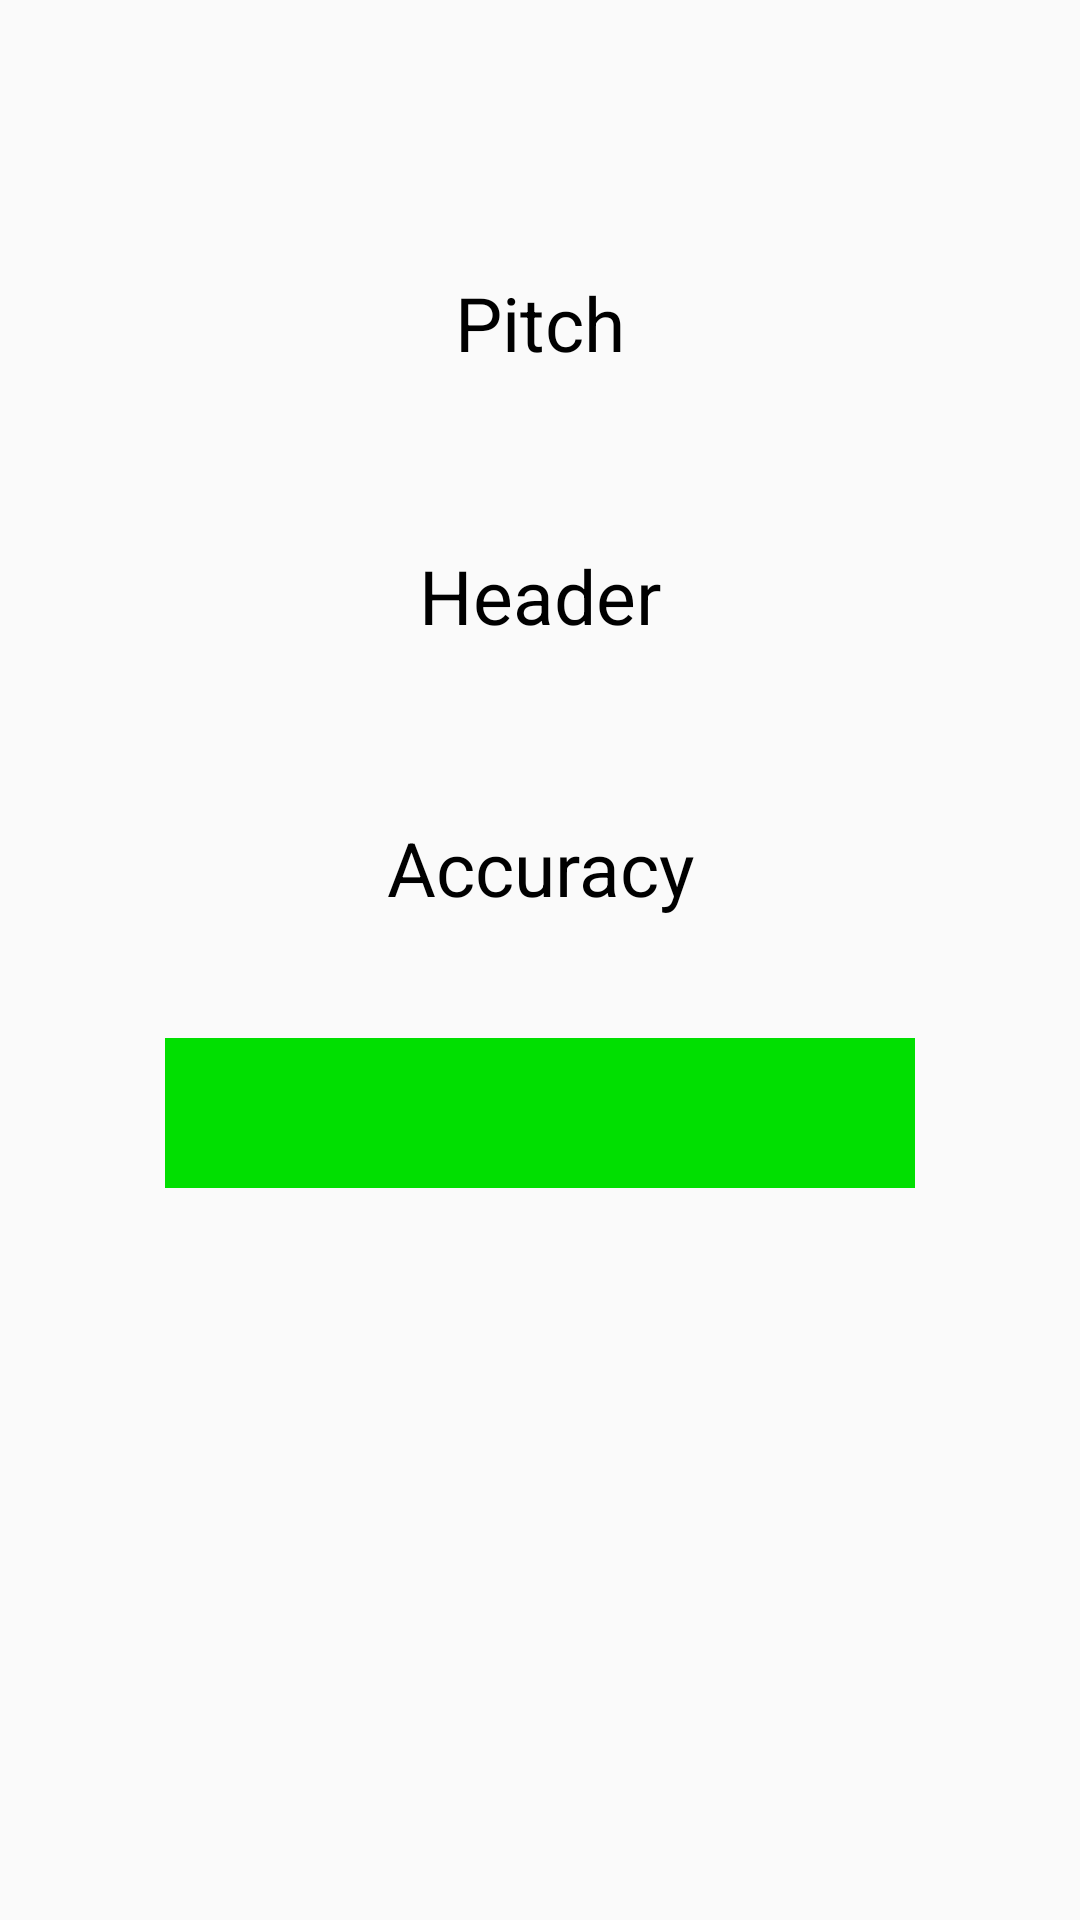

Android layout source for this screen:
<!-- AndroidManifest.xml: application theme Theme.MyApplication -->
<!-- res/layout/activity_compass_view.xml -->
<?xml version="1.0" encoding="utf-8"?>
<androidx.constraintlayout.widget.ConstraintLayout
    xmlns:android="http://schemas.android.com/apk/res/android"
    xmlns:app="http://schemas.android.com/apk/res-auto"
    xmlns:tools="http://schemas.android.com/tools"
    android:layout_width="match_parent"
    android:layout_height="match_parent"
    tools:context=".MainActivity">


    <FrameLayout
        android:id="@+id/body_layout"
        android:layout_width="0dp"
        android:layout_height="0dp"
        android:layout_margin="@dimen/glass_card_margin"
        app:layout_constraintBottom_toBottomOf="parent"
        app:layout_constraintEnd_toEndOf="parent"
        app:layout_constraintStart_toStartOf="parent"
        app:layout_constraintTop_toTopOf="parent"
        app:layout_constraintVertical_bias="1.0" />

    <TextView
        android:id="@+id/pitch"
        android:layout_width="250dp"
        android:layout_height="35dp"
        android:text="Pitch"
        android:textAlignment="center"
        android:textColor="@color/black"
        android:textSize="25dp"
        app:layout_constraintBottom_toBottomOf="parent"
        app:layout_constraintEnd_toEndOf="parent"
        app:layout_constraintStart_toStartOf="parent"
        app:layout_constraintTop_toTopOf="parent"
        app:layout_constraintVertical_bias="0.150" />

    <TextView
        android:id="@+id/heading"
        android:layout_width="250dp"
        android:layout_height="35dp"
        android:text="Header"
        android:textAlignment="center"
        android:textColor="@color/black"
        android:textSize="25dp"
        app:layout_constraintBottom_toBottomOf="parent"
        app:layout_constraintEnd_toEndOf="parent"
        app:layout_constraintStart_toStartOf="parent"
        app:layout_constraintTop_toTopOf="parent"
        app:layout_constraintVertical_bias="0.300" />

    <TextView
        android:id="@+id/direction"
        android:layout_width="250dp"
        android:layout_height="35dp"
        android:text="Accuracy"
        android:textAlignment="center"
        android:textColor="@color/black"
        android:textSize="25dp"
        app:layout_constraintBottom_toBottomOf="parent"
        app:layout_constraintEnd_toEndOf="parent"
        app:layout_constraintStart_toStartOf="parent"
        app:layout_constraintTop_toTopOf="parent"
        app:layout_constraintVertical_bias="0.450" />
    <TextView
        android:id="@+id/indicator"
        android:layout_width="250dp"
        android:layout_height="50dp"
        android:gravity="center"
        android:background="@drawable/on_button"
        app:layout_constraintBottom_toBottomOf="@+id/body_layout"
        app:layout_constraintEnd_toEndOf="@+id/body_layout"
        app:layout_constraintStart_toStartOf="@+id/body_layout"
        app:layout_constraintTop_toTopOf="@+id/body_layout"
        app:layout_constraintVertical_bias="0.600"/>


</androidx.constraintlayout.widget.ConstraintLayout>
<!-- resources referenced by this layout -->
<resources>
  <dimen name="glass_card_margin">40dp</dimen>
  <!-- drawable on_button (drawable) -->
  <?xml version="1.0" encoding="utf-8"?>
  <shape xmlns:android="http://schemas.android.com/apk/res/android" android:shape="rectangle">
      <solid android:color="#01DF01" />
  </shape>
  <style name="Theme.MyApplication" parent="Theme.AppCompat.DayNight.DarkActionBar">
          
          <item name="colorPrimary">@color/purple_500</item>
          <item name="colorPrimaryVariant">@color/purple_700</item>
          <item name="colorOnPrimary">@color/white</item>
          
          <item name="colorSecondary">@color/teal_200</item>
          <item name="colorSecondaryVariant">@color/teal_700</item>
          <item name="colorOnSecondary">@color/black</item>
          
          <item name="android:statusBarColor">?attr/colorPrimaryVariant</item>
          
      </style>
  <!-- not gathered from this repository: default colours our renderer supplied (Android Studio template values) -->
  <color name="purple_500">#FF6200EE</color>
  <color name="purple_700">#FF3700B3</color>
  <color name="teal_200">#FF03DAC5</color>
  <color name="teal_700">#FF018786</color>
  <color name="black">#FF000000</color>
  <color name="white">#FFFFFFFF</color>
</resources>
